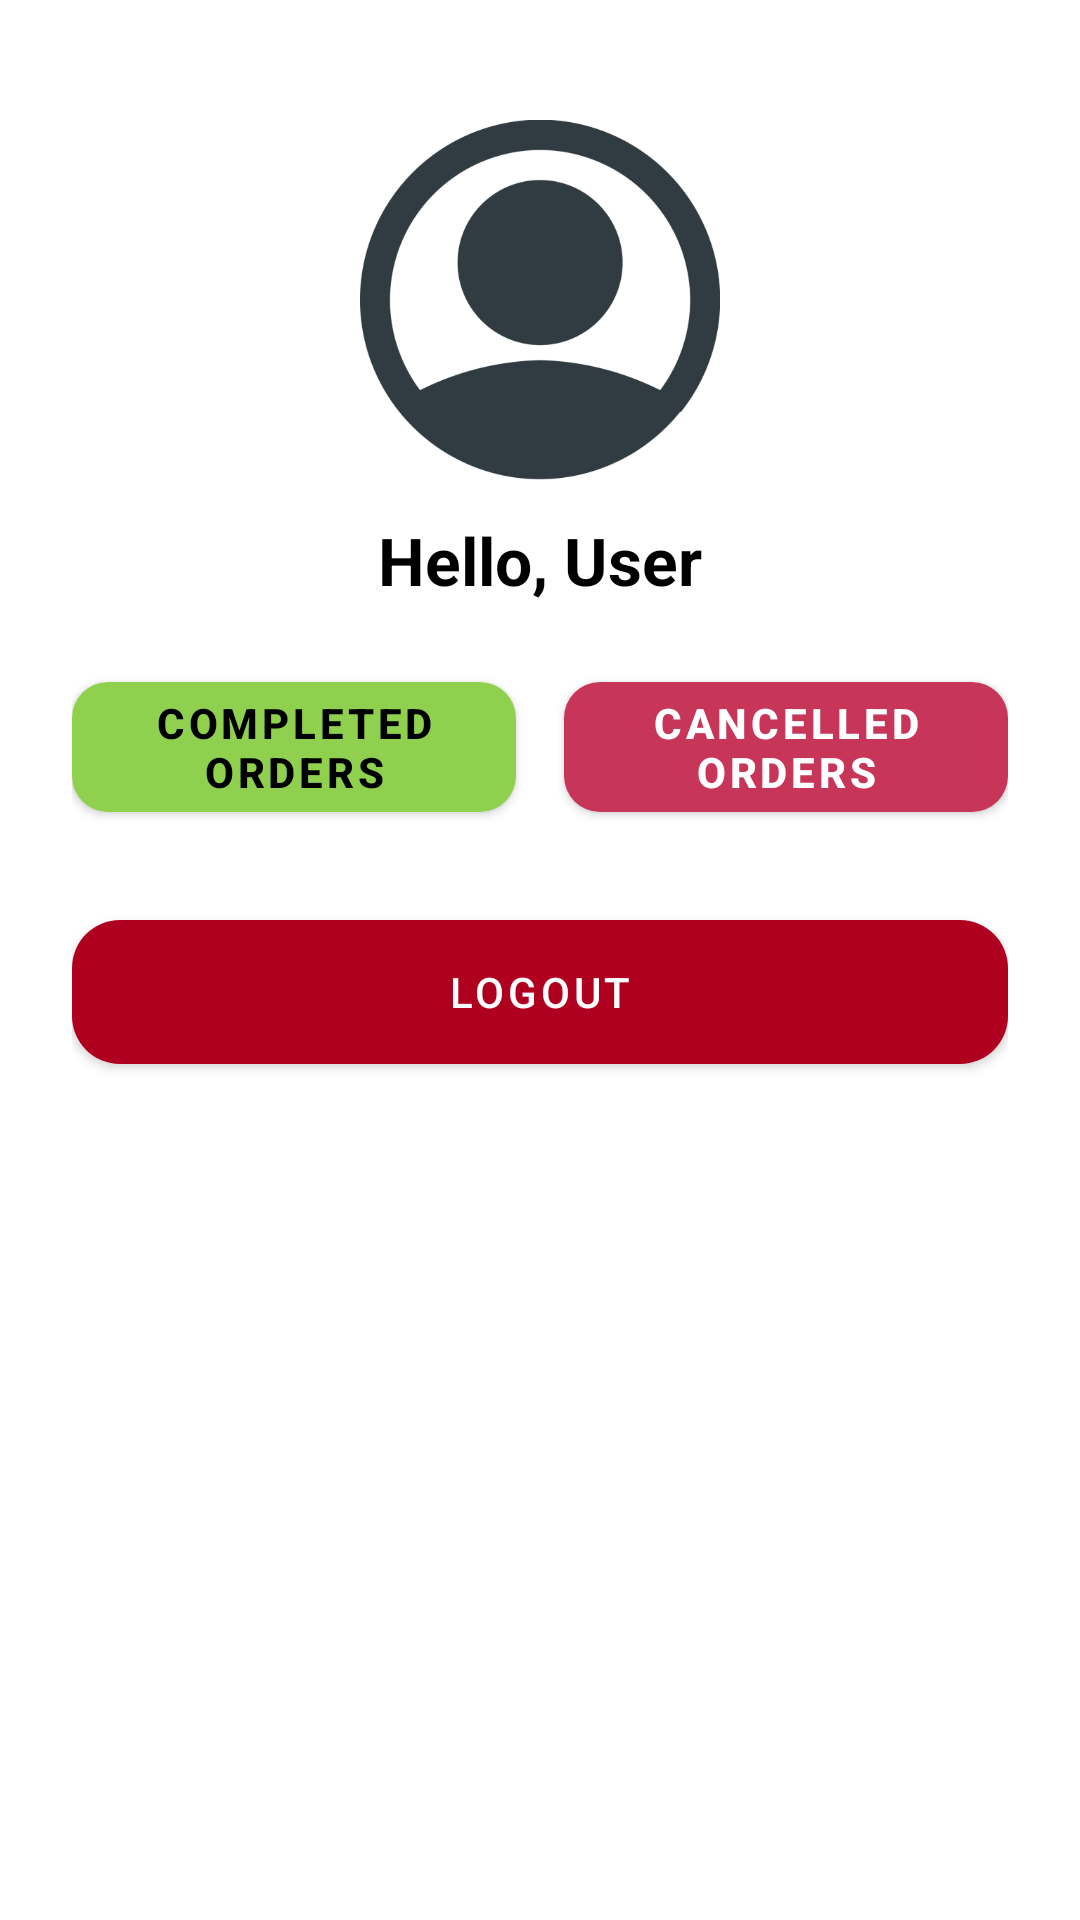

Here is an Android app screen rendered from its layout file. Give the layout XML and the strings, colors and styles it references.
<!-- AndroidManifest.xml: application theme Theme.Palengke -->
<!-- res/layout/fragment_settings.xml -->
<?xml version="1.0" encoding="utf-8"?>
<FrameLayout xmlns:android="http://schemas.android.com/apk/res/android"
    xmlns:app="http://schemas.android.com/apk/res-auto"
    xmlns:tools="http://schemas.android.com/tools"
    android:layout_width="match_parent"
    android:layout_height="match_parent"
    tools:context=".ui.settings.SettingsFragment"
    android:background="@color/white">

    <ScrollView
        android:layout_width="match_parent"
        android:layout_height="match_parent">

        <LinearLayout
            android:layout_width="match_parent"
            android:layout_height="wrap_content"
            android:orientation="vertical"
            android:padding="24dp"
            android:gravity="center_horizontal"
            android:background="@color/white">

            
            <androidx.constraintlayout.widget.ConstraintLayout
                android:layout_width="match_parent"
                android:layout_height="wrap_content">

                <ImageView
                    android:id="@+id/userImage"
                    android:layout_width="120dp"
                    android:layout_height="120dp"
                    android:layout_marginTop="16dp"
                    android:src="@drawable/user"
                    android:contentDescription="User profile image"
                    android:scaleType="centerCrop"
                    android:background="@drawable/circle_background"
                    app:layout_constraintTop_toTopOf="parent"
                    app:layout_constraintStart_toStartOf="parent"
                    app:layout_constraintEnd_toEndOf="parent" />
            </androidx.constraintlayout.widget.ConstraintLayout>

            
            <TextView
                android:id="@+id/userProfileName"
                android:layout_width="wrap_content"
                android:layout_height="wrap_content"
                android:text="Hello, User"
                android:textSize="22sp"
                android:textStyle="bold"
                android:textColor="@color/black"
                android:layout_marginTop="12dp"
                android:layout_marginBottom="20dp" />

            
            <LinearLayout
                android:layout_width="match_parent"
                android:layout_height="wrap_content"
                android:orientation="horizontal"
                android:gravity="center"
                android:layout_marginBottom="24dp">

                <com.google.android.material.button.MaterialButton
                    android:id="@+id/completedOrdersButton"
                    android:layout_width="0dp"
                    android:layout_weight="1"
                    android:layout_height="wrap_content"
                    android:text="Completed Orders"
                    android:textColor="@color/black"
                    android:textStyle="bold"
                    app:cornerRadius="12dp"
                    app:backgroundTint="#8FD14F"
                    android:layout_marginEnd="8dp"
                    android:elevation="4dp" />

                <com.google.android.material.button.MaterialButton
                    android:id="@+id/cancelledOrdersButton"
                    android:layout_width="0dp"
                    android:layout_weight="1"
                    android:layout_height="wrap_content"
                    android:text="Cancelled Orders"
                    android:textColor="@color/white"
                    android:textStyle="bold"
                    app:cornerRadius="12dp"
                    app:backgroundTint="#C73659"
                    android:layout_marginStart="8dp"
                    android:elevation="4dp" />
            </LinearLayout>

            
            <com.google.android.material.button.MaterialButton
                android:id="@+id/logoutBtn"
                android:layout_width="match_parent"
                android:layout_height="60dp"
                android:text="Logout"
                app:cornerRadius="16dp"
                android:textColor="@color/white"
                app:backgroundTint="@color/design_default_color_error"
                android:elevation="4dp" />
        </LinearLayout>
    </ScrollView>
</FrameLayout>
<!-- resources referenced by this layout -->
<resources>
  <!-- drawable user: png bitmap (drawable, 29517 bytes) -->
  <style name="Theme.Palengke" parent="Theme.MaterialComponents.DayNight.DarkActionBar">
          
          <item name="colorPrimary">@color/purple_500</item>
          <item name="colorPrimaryVariant">@color/purple_700</item>
          <item name="colorOnPrimary">@color/white</item>
          
          <item name="colorSecondary">@color/teal_200</item>
          <item name="colorSecondaryVariant">@color/teal_700</item>
          <item name="colorOnSecondary">@color/black</item>
          
          <item name="android:statusBarColor">?attr/colorPrimaryVariant</item>
          
      </style>
  <!-- not gathered from this repository: default colours our renderer supplied (Android Studio template values) -->
  <color name="purple_500">#FF6200EE</color>
  <color name="purple_700">#FF3700B3</color>
  <color name="teal_200">#FF03DAC5</color>
  <color name="teal_700">#FF018786</color>
  <color name="black">#FF000000</color>
  <color name="white">#FFFFFFFF</color>
</resources>
